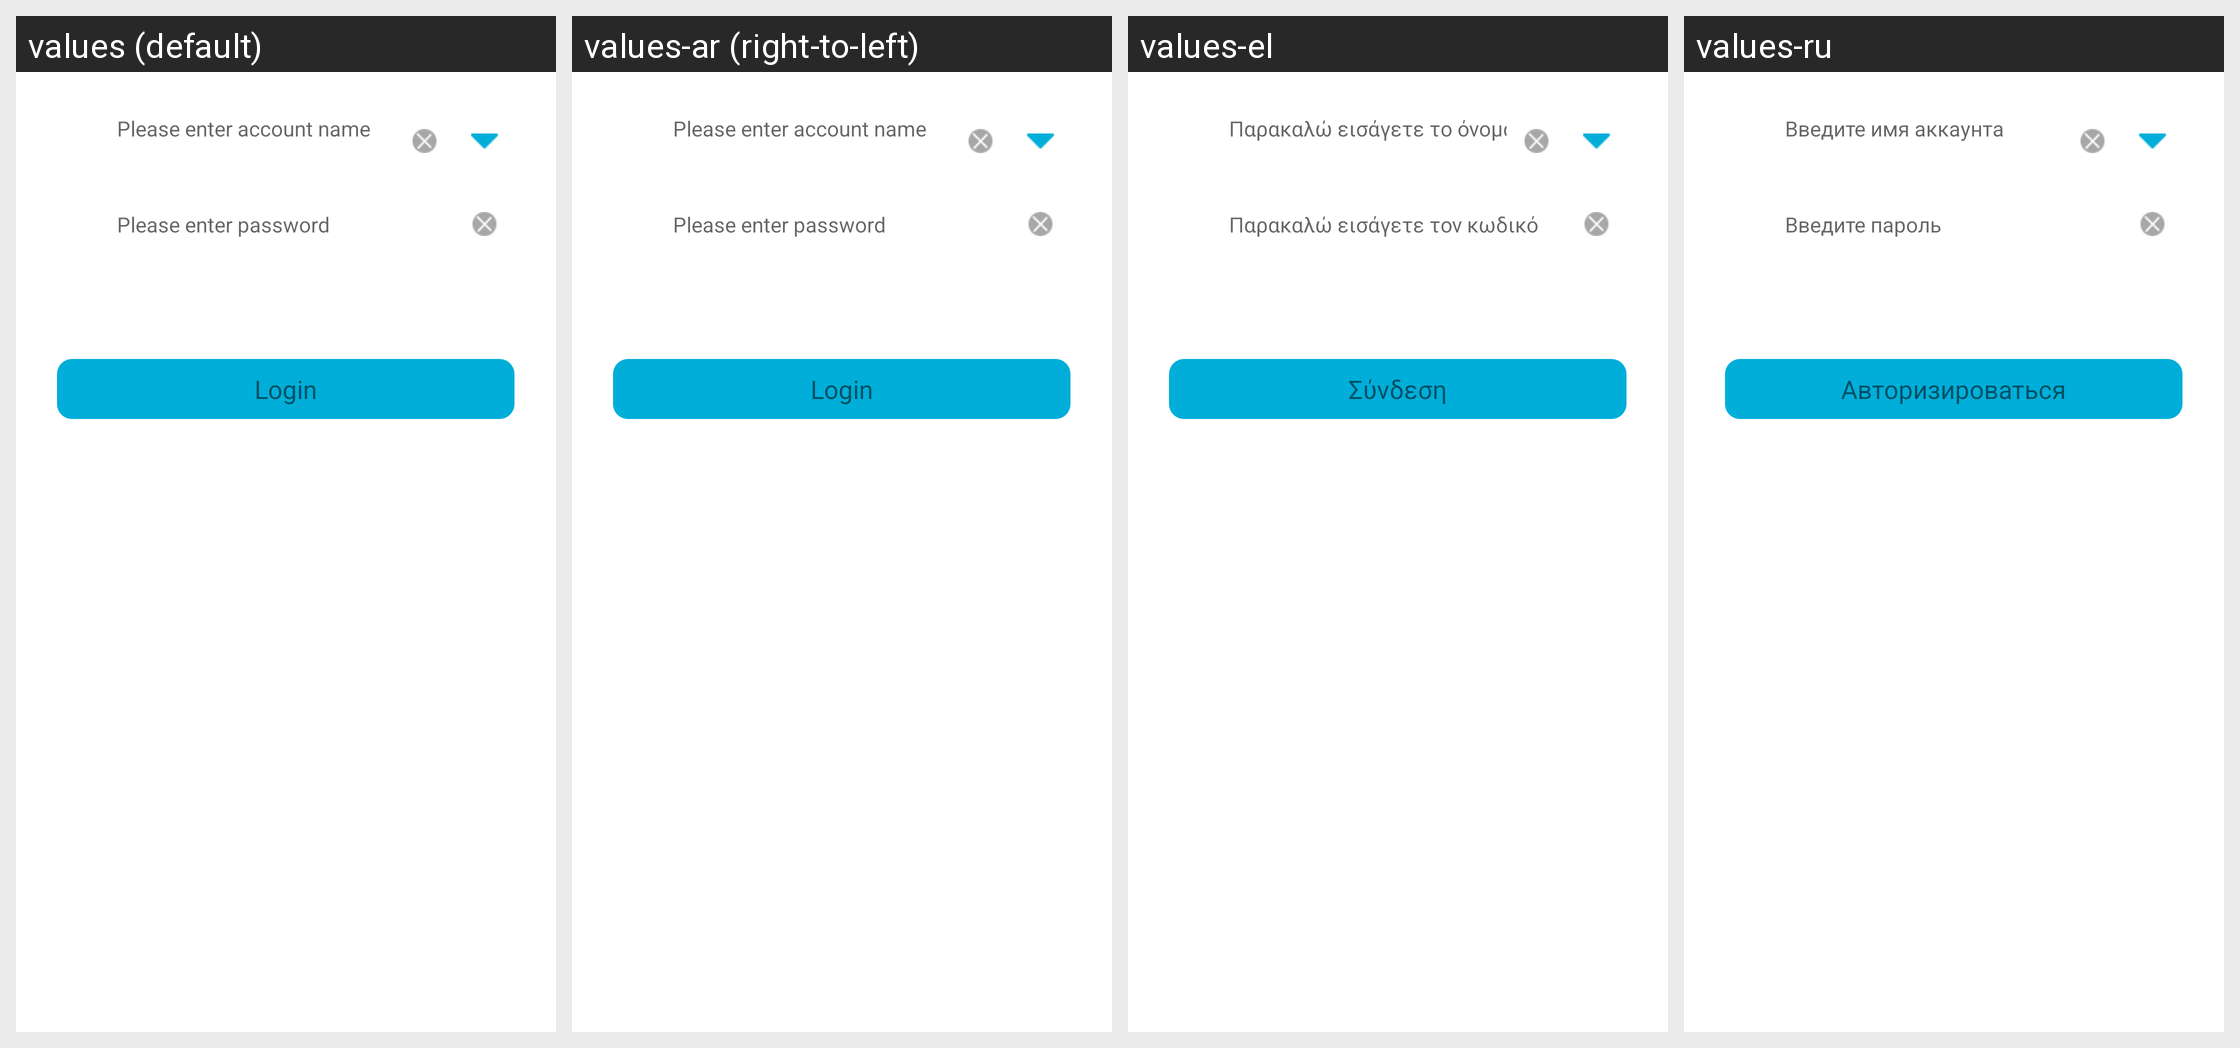

This grid shows one Android layout under several languages. Give, for every string resource on the screen, its name, the default text and each shown locale's text.
Android screen res/layout/mobilegames_login_login_view.xml rendered under 4 locales, left to right: values (default), values-ar (right-to-left), values-el, values-ru. Device: Nexus 5 (rendered at 1080×1920; each locale shown at half size, 540×960, under a caption strip naming it); theme Theme.MaterialComponents.DayNight.NoActionBar.
Other locales in the repository, not shown: values-de, values-es, values-fr, values-it, values-ko, values-nl, values-pl-rPL, values-pt, values-se, values-sv, values-th, values-tr, values-tr-rTR, values-vi-rVN, values-zh-rCN, values-zh-rTW.
Strings drawn on this screen, with the default value and each locale's value (text and hints the layout hard-codes, and strings that could not be matched under every locale, appear in the picture but are not listed):

mobilegames_login_hint_username
  values: Please enter account name
  values-ar: Please enter account name  [not translated; the default value is used]
  values-el: Παρακαλώ εισάγετε το όνομα του λογαριασμού
  values-ru: Введите имя аккаунта

mobilegames_login_hint_password
  values: Please enter password
  values-ar: Please enter password  [not translated; the default value is used]
  values-el: Παρακαλώ εισάγετε τον κωδικό
  values-ru: Введите пароль

mobilegames_login_btn_submit
  values: Login
  values-ar: Login  [not translated; the default value is used]
  values-el: Σύνδεση
  values-ru: Авторизироваться
